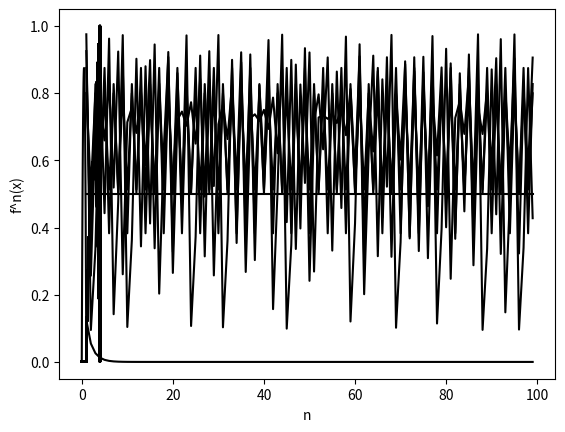

This chart was generated by the following Python code:
#!/usr/bin/env python3
# -*- coding: utf-8 -*-
"""
Created on Mon Mar 8 16:27:44 2021

[redacted]
"""
"""
1.4 SISTEMAS DINÁMICOS DISCRETOS NO LINEALES
    1.4.2 EL MAPA LOGÍSTICO, DIAGRAMA DE BIFURCACIÓN Y CONSTANTE DE FEIGENBAUM
    
bifurcationdiagramLogisticMap.py es un programa que sirve de apoyo a la sección 1.4.2. Su finalidad es representar
la función logística según distintos parámetros de mu y  calcular las iteraciones del mapa 
a partir de un valor inicial x0. Esa información quedará reflejada mediante la representación 
de un diagrama de bifurcación o diagrama de Feigenbaum. Trás su ejecución, obtendremos imágenes 
que nos serán de gran utilidad para estudiar el comportamiento del sistema, conocer sus puntos periódicos, 
analizar la estabilidad, observar fenómenos caóticos,...
"""
import numpy as np
import matplotlib.pyplot as plt

def logistic(mu,x):
    """
    Definición de la función logística.
    
    Parámetros
    ----------
    mu : Parámetro mu de la función logística mu  \in [0,4].  
    x : Parámetro x de la función logística x \in [0,1] .
        
    Returns
    -------
    Valor de la función logística. 
    """
    return mu*x*(1.0-x)

def plotLogistic(mu):
    """
    Representación de la función logística
    
    Parámetros
    ----------
    mu : Parámetro mu de la función logística mu  \in [0,4].  
    """
    
    ejex=np.linspace(0,1, 50)
    plt.plot(ejex, mu*ejex*(1.0-ejex),'k-')
    plt.xlabel('x')
    plt.ylabel('f(x) logística')
    plt.show()
    
    
def plotLogisticIterations(mu,x0,n):
    """
    Cálculo de las iteraciones de la función logística a partir de un valor inicial
    
    Parámetros
    ----------
    mu : Parámetro mu de la función logística mu \in [0,4]. 
    x0 : Valor inicial x0 \in [0,1].
    n : Número de iteraciones
    """ 
    
    ejex = np.array([])
    ejey = np.array([])
    
    for i in range(1,n):
        x=x0
        for j in range(i):
            x=logistic(mu,x)
        ejex = np.append(ejex, i)
        ejey =np.append(ejey,x)

    plt.plot(ejex, ejey,'k-')
        
    plt.xlabel('n')
    plt.ylabel('f^n(x)')
    plt.show()
     

def bifDiagramLogistic(a,b,x0):
    """
    Diagrama de bifurcación del mapa logístico
    
    Parámetros
    ----------
    a: extremo inferior del intervalo [a,b] \subset [0,4]
    b: extremo superior del intervalo [a,b] \subset [0,4]
    x0 : Valor inicial x0 \in [0,1].
    """ 
    
    #Particionamos el intervalo [a,b] donde se mueve el valor de mu
    mu=np.arange(a,b,0.0001)
    #Número de iteraciones sin salida
    iteraciones=1500
    #Número de iteraciones para dibujar
    ultimas=100
    
    for i in range(iteraciones+ultimas):
        x0=logistic(mu,x0)
        if i>=iteraciones:
            plt.plot(mu,x0,color='black',markersize=0.1)
          
    plt.xlabel('\N{GREEK SMALL LETTER MU}')
    plt.ylabel('Xn')
    plt.show()

#Representación de la función logística
plotLogistic(3.5)


#Diagrama de bifurcación 
bifDiagramLogistic(2, 4, 0.2)
bifDiagramLogistic(0, 4, 1/2)
bifDiagramLogistic(0, 4, 0.9)
bifDiagramLogistic(2.5, 4, 0.5)

#Representación de las iteraciones de la función logística dependiendo del valor de mu
plotLogisticIterations(1/2,1/2,100)
plotLogisticIterations(2,1/2,100)
plotLogisticIterations(3.2,1/2,100)
plotLogisticIterations(3.50,1/2,100)
plotLogisticIterations(3.7,1/2,100)
plotLogisticIterations(3.9,1/2,100)
